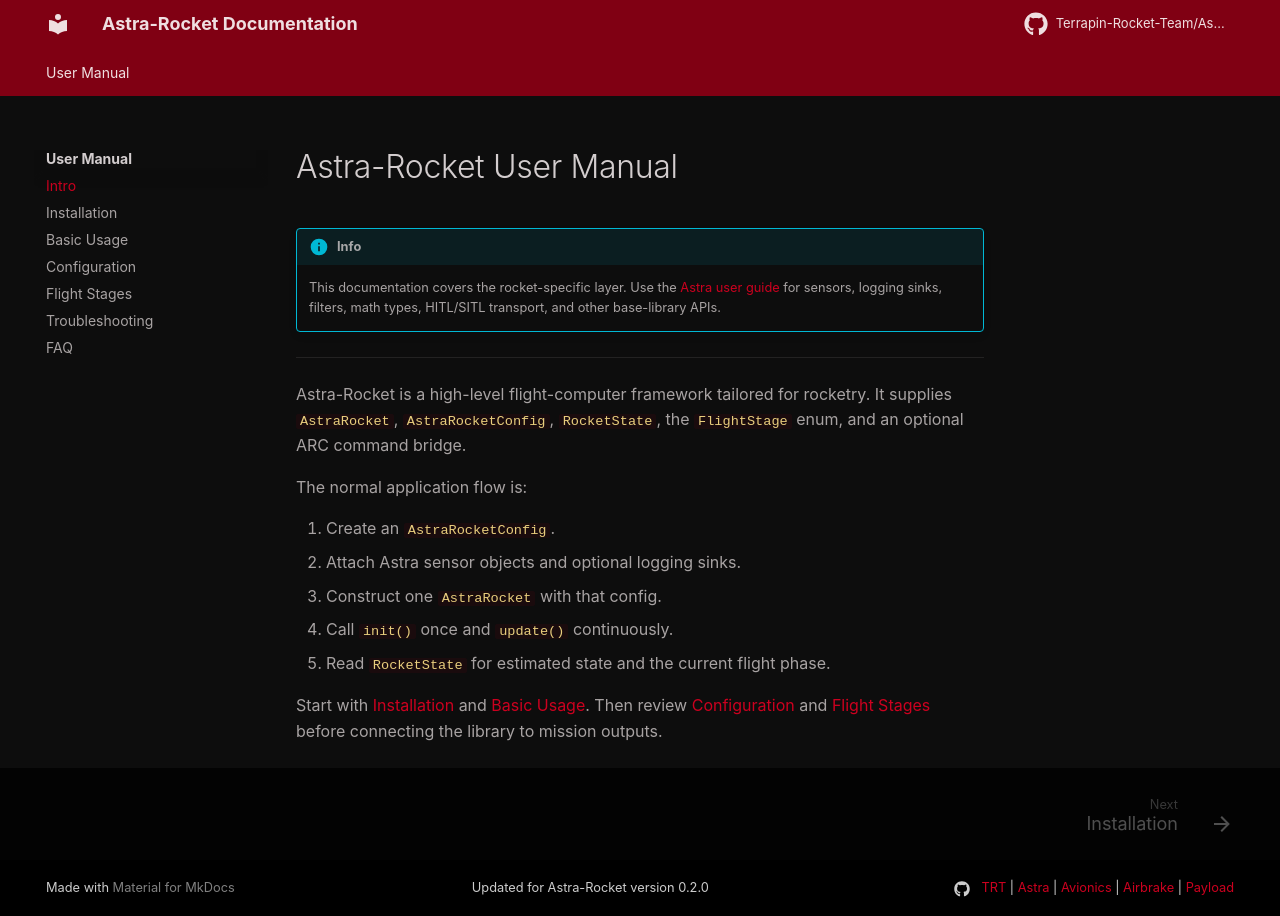

repository: Terrapin-Rocket-Team/Astra-Rocket · page: user-guide/intro/index.html · generator: mkdocs

---
title: User Manual - Introduction
---
# Astra-Rocket User Manual

!!! info
    This documentation covers the rocket-specific layer. Use the
    [Astra user guide](https://terrapin-rocket-team.github.io/Astra/) for
    sensors, logging sinks, filters, math types, HITL/SITL transport, and
    other base-library APIs.

---

Astra-Rocket is a high-level flight-computer framework tailored for rocketry.
It supplies `AstraRocket`, `AstraRocketConfig`, `RocketState`, the
`FlightStage` enum, and an optional ARC command bridge.

The normal application flow is:

1. Create an `AstraRocketConfig`.
2. Attach Astra sensor objects and optional logging sinks.
3. Construct one `AstraRocket` with that config.
4. Call `init()` once and `update()` continuously.
5. Read `RocketState` for estimated state and the current flight phase.

Start with [Installation](installation.md) and [Basic Usage](basic-use.md).
Then review [Configuration](configuration.md) and
[Flight Stages](flight-stages.md) before connecting the library to mission
outputs.
